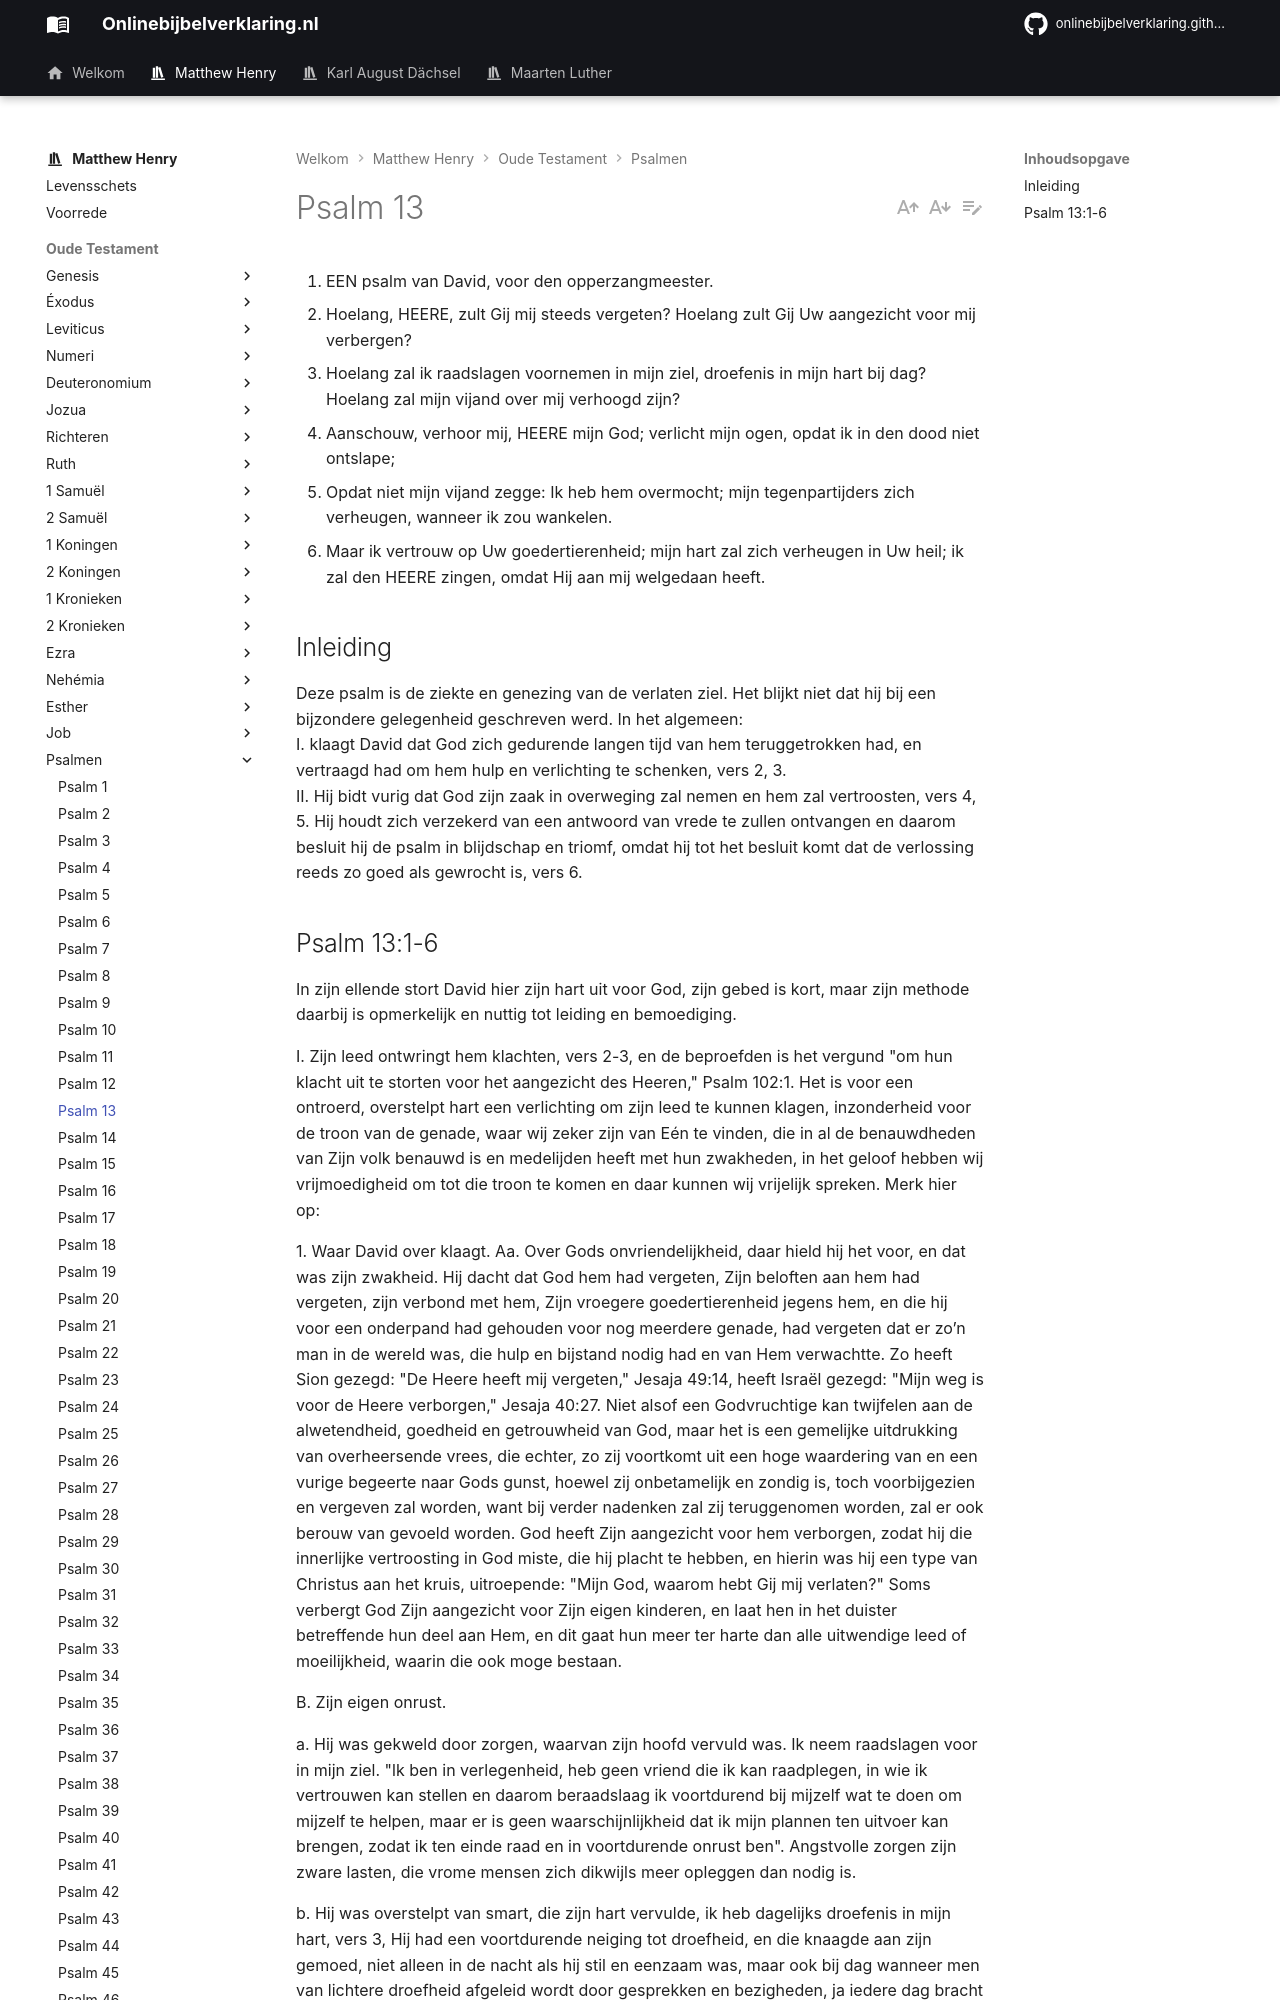

repository: onlinebijbelverklaring/dev-preview · page: matthewhenry/Psalmen/Psalm13/index.html · generator: mkdocs

1. EEN psalm van David, voor den opperzangmeester.
2. Hoelang, HEERE, zult Gij mij steeds vergeten? Hoelang zult Gij Uw aangezicht voor mij verbergen?
3. Hoelang zal ik raadslagen voornemen in mijn ziel, droefenis in mijn hart bij dag? Hoelang zal mijn vijand over mij verhoogd zijn?
4. Aanschouw, verhoor mij, HEERE mijn God; verlicht mijn ogen, opdat ik in den dood niet ontslape;
5. Opdat niet mijn vijand zegge: Ik heb hem overmocht; mijn tegenpartijders zich verheugen, wanneer ik zou wankelen.
6. Maar ik vertrouw op Uw goedertierenheid; mijn hart zal zich verheugen in Uw heil; ik zal den HEERE zingen, omdat Hij aan mij welgedaan heeft.

## Inleiding

Deze psalm is de ziekte en genezing van de verlaten ziel. Het blijkt niet dat hij bij een bijzondere gelegenheid geschreven werd. In het algemeen:  
I. klaagt David dat God zich gedurende langen tijd van hem teruggetrokken had, en vertraagd had om hem hulp en verlichting te schenken, vers 2, 3.  
II. Hij bidt vurig dat God zijn zaak in overweging zal nemen en hem zal vertroosten, vers 4, 5. Hij houdt zich verzekerd van een antwoord van vrede te zullen ontvangen en daarom besluit hij de psalm in blijdschap en triomf, omdat hij tot het besluit komt dat de verlossing reeds zo goed als gewrocht is, vers 6.
